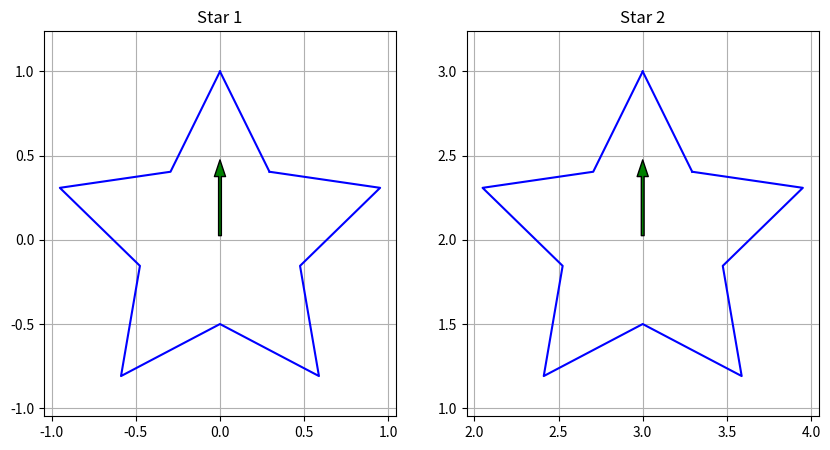
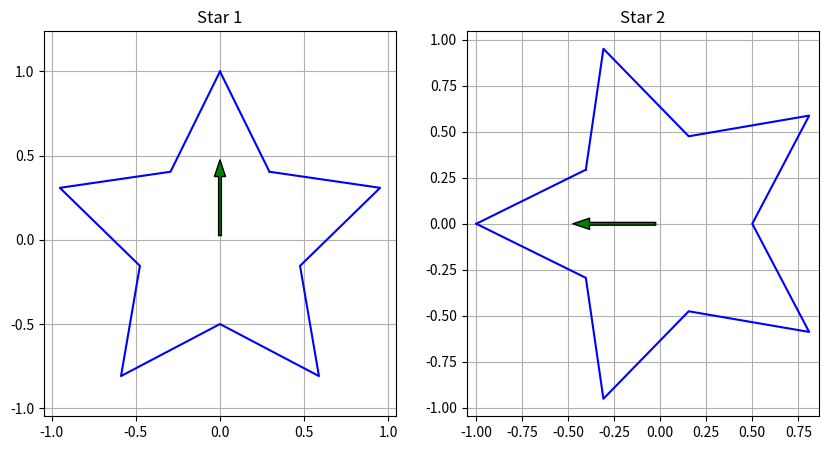
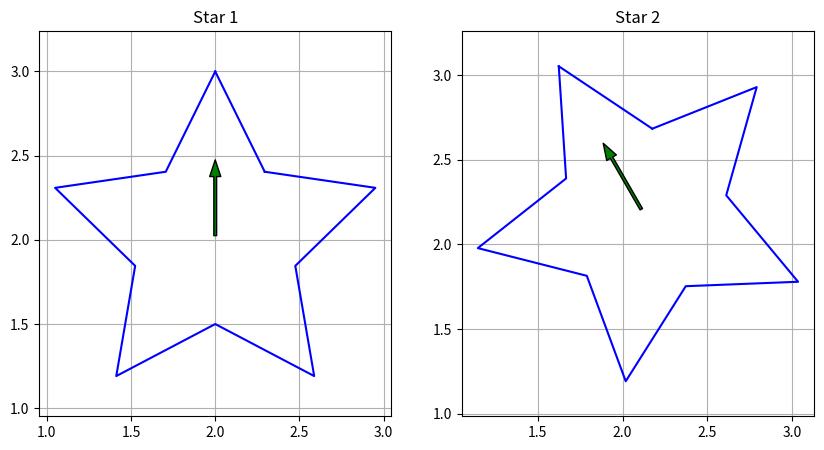
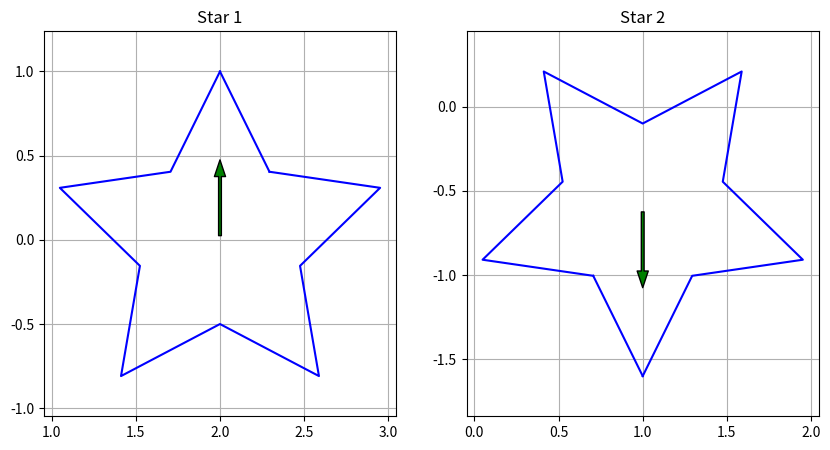
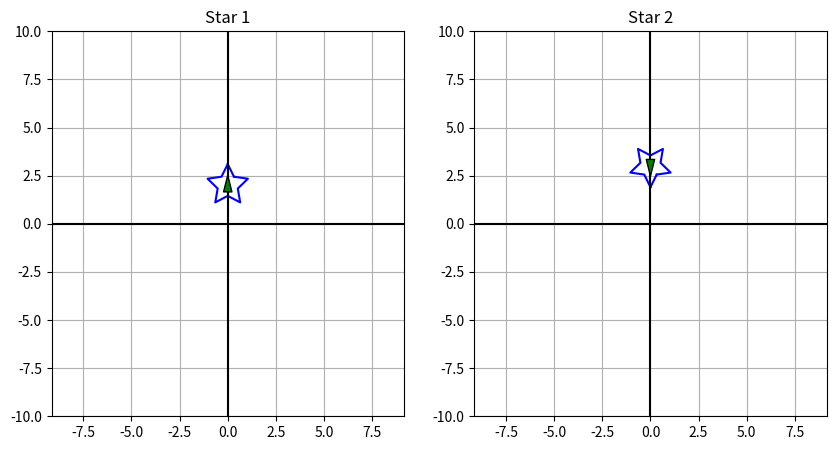
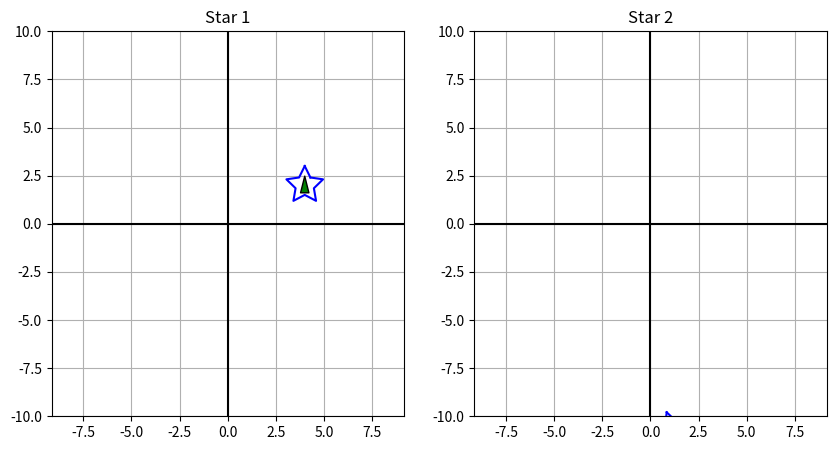

Generate these figures, in order, with matplotlib:
import numpy as np
import matplotlib.pyplot as plt

# Enable inline plotting
%matplotlib inline

def generate_star(center=(0, 0), num_points=5, outer_radius=1, inner_radius=0.5, homogeneous=False):
    '''
    This function generates the coordinates of a star shape based on the specified number of points,
    outer radius, inner radius, and center coordinates. The star is created by alternating between the
    outer and inner radii at calculated angles, resulting in a visually appealing star pattern.
    '''
    angles = np.linspace(np.pi/2, 5*np.pi/2, num_points*2, endpoint=False)
    radii = np.array([outer_radius, inner_radius] * num_points)
    x = radii * np.cos(angles) + center[0]
    y = radii * np.sin(angles) + center[1]
    return np.column_stack((x, y)) if not homogeneous else np.column_stack((x, y, np.ones(num_points*2)))

def plot_star(ax, star, title, global_view):
    ax.plot(star[:, 0], star[:, 1], 'b-')
    ax.plot([star[-1, 0], star[0, 0]], [star[-1, 1], star[0, 1]], 'b-')  # Connect last to first
    ax.set_title(title)
    ax.axis('equal')
    if global_view:
        ax.set_xlim(-10, 10)
        ax.set_ylim(-10, 10)
        ax.axhline(0, color='black')
        ax.axvline(0, color='black')
    ax.grid(True)
    # Arrow from star center to first vertex
    star_center = np.mean(star, axis=0)
    vector_to_point = star[0] - star_center
    direction = vector_to_point / np.linalg.norm(vector_to_point)
    arrow_length = np.linalg.norm(vector_to_point) / 2
    arrow_end = star_center + arrow_length * direction
    headwidth = 6 if global_view else 8
    width = 1 if global_view else 2
    ax.annotate('', xy=arrow_end, xytext=star_center,
                arrowprops=dict(facecolor='green', shrink=0.05, width=width, headwidth=headwidth))

def plot_stars(stars, global_view=False):
    if len(stars) == 1 or not isinstance(stars, list):
        print("There must be a list of multiple stars to plot")
        return
    num_stars = len(stars)
    fig, axs = plt.subplots(1, num_stars, figsize=(10, 5))
    for i, star in enumerate(stars):
        plot_star(axs[i], star[:, :2], f'Star {i+1}', global_view)

# 2D homogeneous transform helpers
def rotate(angle_degrees):
    a = np.radians(angle_degrees)
    c, s = np.cos(a), np.sin(a)
    return np.array([[c, -s, 0],
                     [s,  c, 0],
                     [0,  0, 1]])

def scale(sx, sy):
    return np.array([[sx, 0,  0],
                     [0,  sy, 0],
                     [0,  0,  1]])

def translate(tx, ty):
    return np.array([[1, 0, tx],
                     [0, 1, ty],
                     [0, 0, 1]])

def to_h(points):
    # to homogeneous
    return np.hstack([points, np.ones((points.shape[0], 1))])

def from_h(points_h):
    # from homogeneous
    return points_h[:, :2] / points_h[:, 2, np.newaxis]

# Image 1: Star2 is a translation of Star1
star1 = generate_star(center=(0, 0), outer_radius=1, inner_radius=0.5)
T = translate(3, 2)                     # single combined matrix (only a translation here)
star2 = from_h(to_h(star1) @ T.T)
plot_stars([star1, star2])

# Image 2: Star2 is a pure rotation of Star1 (about origin/its center, since center is (0,0))
star1 = generate_star(center=(0, 0), outer_radius=1, inner_radius=0.5)
R = rotate(90)                           # +90° => arrow points left
star2 = from_h(to_h(star1) @ R.T)
plot_stars([star1, star2])

# Image 3: Star1 centered away from origin; Star2 = rotate a bit and translate
star1 = generate_star(center=(2, 2), outer_radius=1, inner_radius=0.5)
# Build a single combined matrix for: small rotation about the star's center and a slight translation
cx, cy = 2, 2
M = translate(cx, cy) @ rotate(30) @ translate(-cx, -cy) @ translate(0.2, 0.1)
star2 = from_h(to_h(star1) @ M.T)
plot_stars([star1, star2])

# Image 4: Star2 is rotated 180° and moved to the left
star1 = generate_star(center=(2, 0), outer_radius=1, inner_radius=0.5)
# rotate about origin and translate to ~(-1, 0.6)
M = rotate(180) @ translate(-3, 0.6)     # single matrix product
star2 = from_h(to_h(star1) @ M.T)
plot_stars([star1, star2])

# Image 5: Global view. Star1 small near (0,2). Star2 mirrored vertically and moved below.
star1 = generate_star(center=(0, 2), outer_radius=1.1, inner_radius=0.55)
# reflect in x (scale y by -1) about origin, then translate down
M = scale(1, -1) @ translate(0, -5)
star2 = from_h(to_h(star1) @ M.T)
plot_stars([star1, star2], global_view=True)

# Image 6: Global view. Make Star2 larger, rotated, and shifted down-right.
star1 = generate_star(center=(4, 2), outer_radius=1.0, inner_radius=0.5)
# scale 2x about the star's center, rotate a little, then translate down-left
cx, cy = 4, 2
M = translate(cx, cy) @ scale(2, 2) @ rotate(20) @ translate(-cx, -cy) @ translate(-3.5, -6)
star2 = from_h(to_h(star1) @ M.T)
plot_stars([star1, star2], global_view=True)